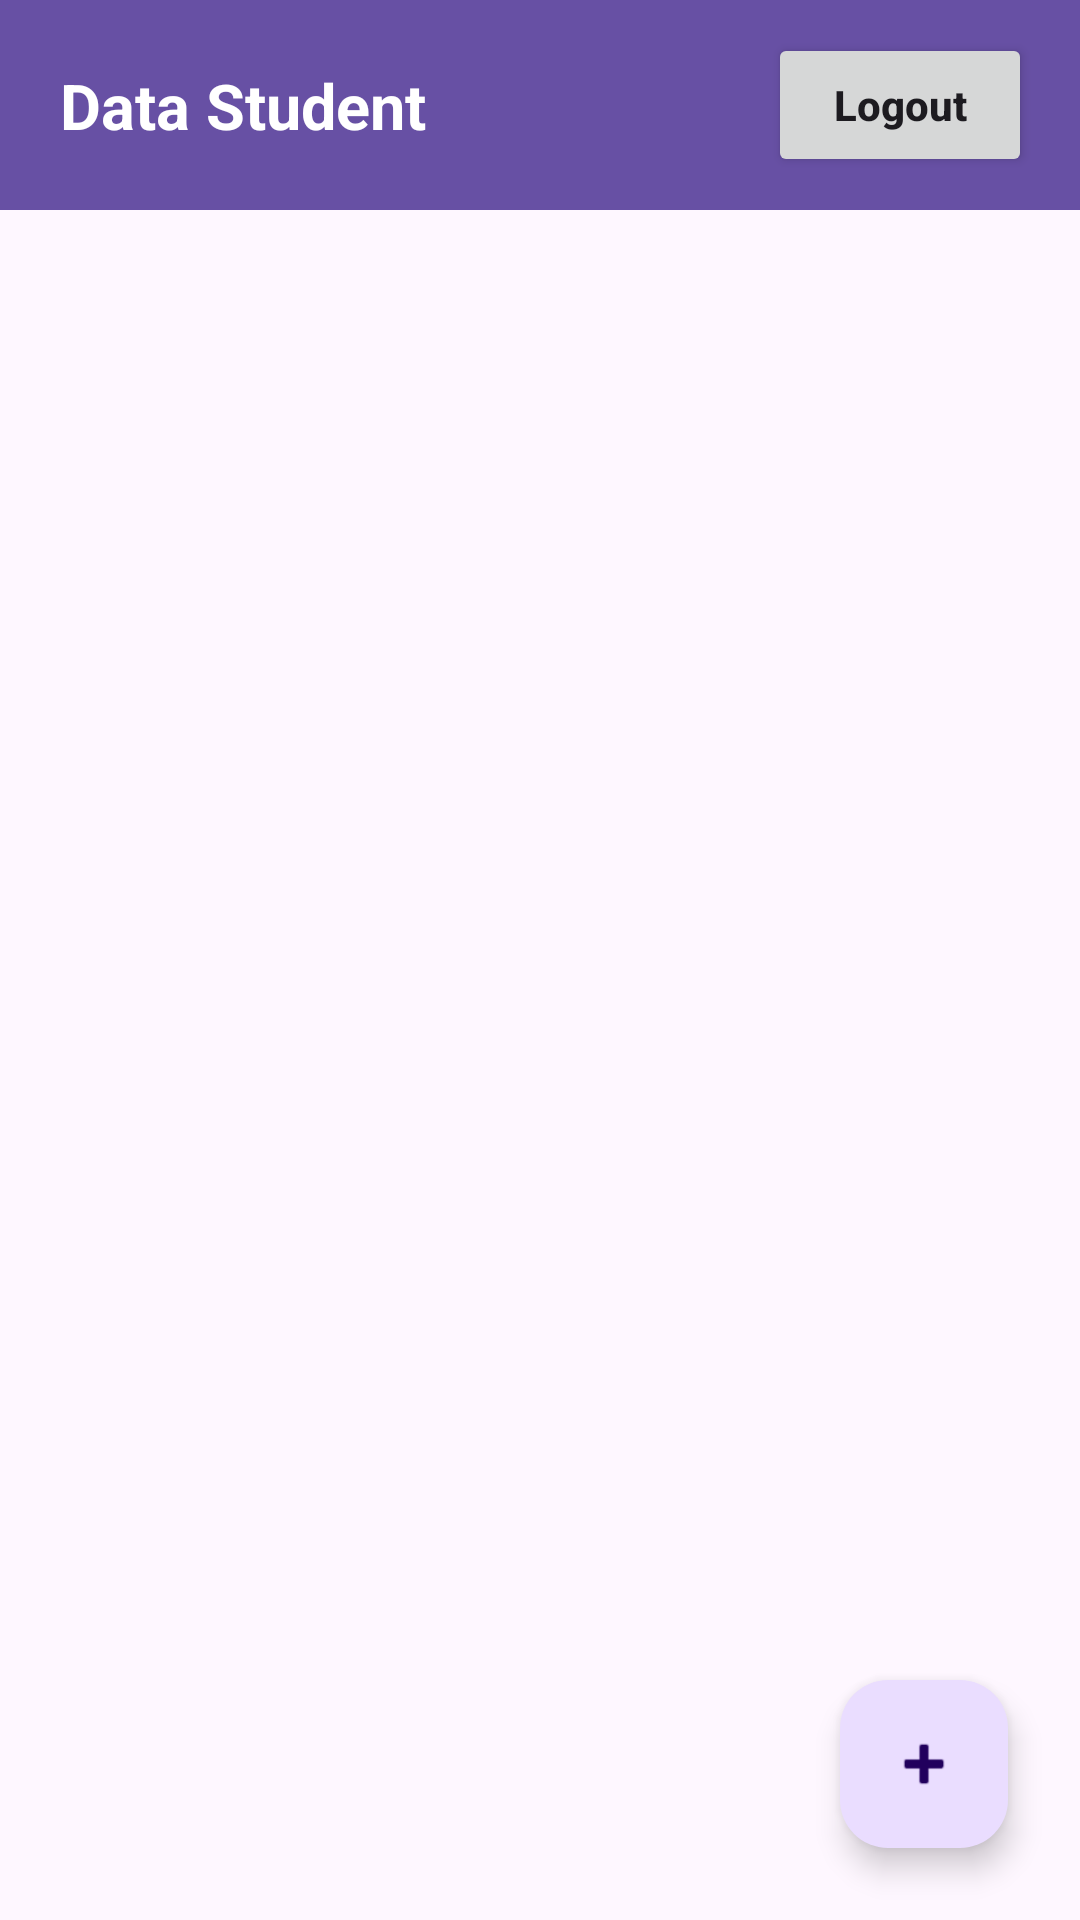

Write the Android layout XML for this screen, with the resource values it uses.
<!-- AndroidManifest.xml: application theme Theme.MyProjectMvvmRestApi -->
<!-- res/layout/activity_main.xml -->
<?xml version="1.0" encoding="utf-8"?>
<androidx.constraintlayout.widget.ConstraintLayout
    xmlns:android="http://schemas.android.com/apk/res/android"
    xmlns:app="http://schemas.android.com/apk/res-auto"
    xmlns:tools="http://schemas.android.com/tools"
    android:layout_width="match_parent"
    android:layout_height="match_parent"
    tools:context=".MainActivity">

    
    <androidx.constraintlayout.widget.ConstraintLayout
        android:id="@+id/header"
        android:layout_width="0dp"
        android:layout_height="70dp"
        android:paddingStart="20dp"
        android:paddingEnd="16dp"
        android:background="?attr/colorPrimary"
        app:layout_constraintTop_toTopOf="parent"
        app:layout_constraintStart_toStartOf="parent"
        app:layout_constraintEnd_toEndOf="parent">

        <TextView
            android:id="@+id/tvTitle"
            android:layout_width="0dp"
            android:layout_height="wrap_content"
            android:text="Data Student"
            android:textColor="@android:color/white"
            android:textSize="21sp"
            android:textStyle="bold"
            app:layout_constraintStart_toStartOf="parent"
            app:layout_constraintTop_toTopOf="parent"
            app:layout_constraintBottom_toBottomOf="parent"
            app:layout_constraintEnd_toStartOf="@id/btnLogout"
            android:layout_marginEnd="12dp" />

        <Button
            android:id="@+id/btnLogout"
            android:layout_width="wrap_content"
            android:layout_height="48dp"
            android:text="Logout"
            android:textSize="14sp"
            android:textStyle="bold"
            android:textAllCaps="false"
            android:paddingStart="18dp"
            android:paddingEnd="18dp"
            app:layout_constraintEnd_toEndOf="parent"
            app:layout_constraintTop_toTopOf="parent"
            app:layout_constraintBottom_toBottomOf="parent" />

    </androidx.constraintlayout.widget.ConstraintLayout>

    
    <ListView
        android:id="@+id/listViewStudents"
        android:layout_width="0dp"
        android:layout_height="0dp"
        android:clipToPadding="false"
        app:layout_constraintTop_toBottomOf="@id/header"
        app:layout_constraintBottom_toBottomOf="parent"
        app:layout_constraintStart_toStartOf="parent"
        app:layout_constraintEnd_toEndOf="parent" />

    
    <com.google.android.material.floatingactionbutton.FloatingActionButton
        android:id="@+id/fabAdd"
        android:layout_width="wrap_content"
        android:layout_height="wrap_content"
        android:layout_margin="24dp"
        android:contentDescription="Tambah Student"
        app:srcCompat="@android:drawable/ic_input_add"
        app:layout_constraintEnd_toEndOf="parent"
        app:layout_constraintBottom_toBottomOf="parent" />

</androidx.constraintlayout.widget.ConstraintLayout>
<!-- resources referenced by this layout -->
<resources>
  <style name="Theme.MyProjectMvvmRestApi" parent="Base.Theme.MyProjectMvvmRestApi" />
  <style name="Base.Theme.MyProjectMvvmRestApi" parent="Theme.Material3.DayNight.NoActionBar">
          
          
      </style>
</resources>
